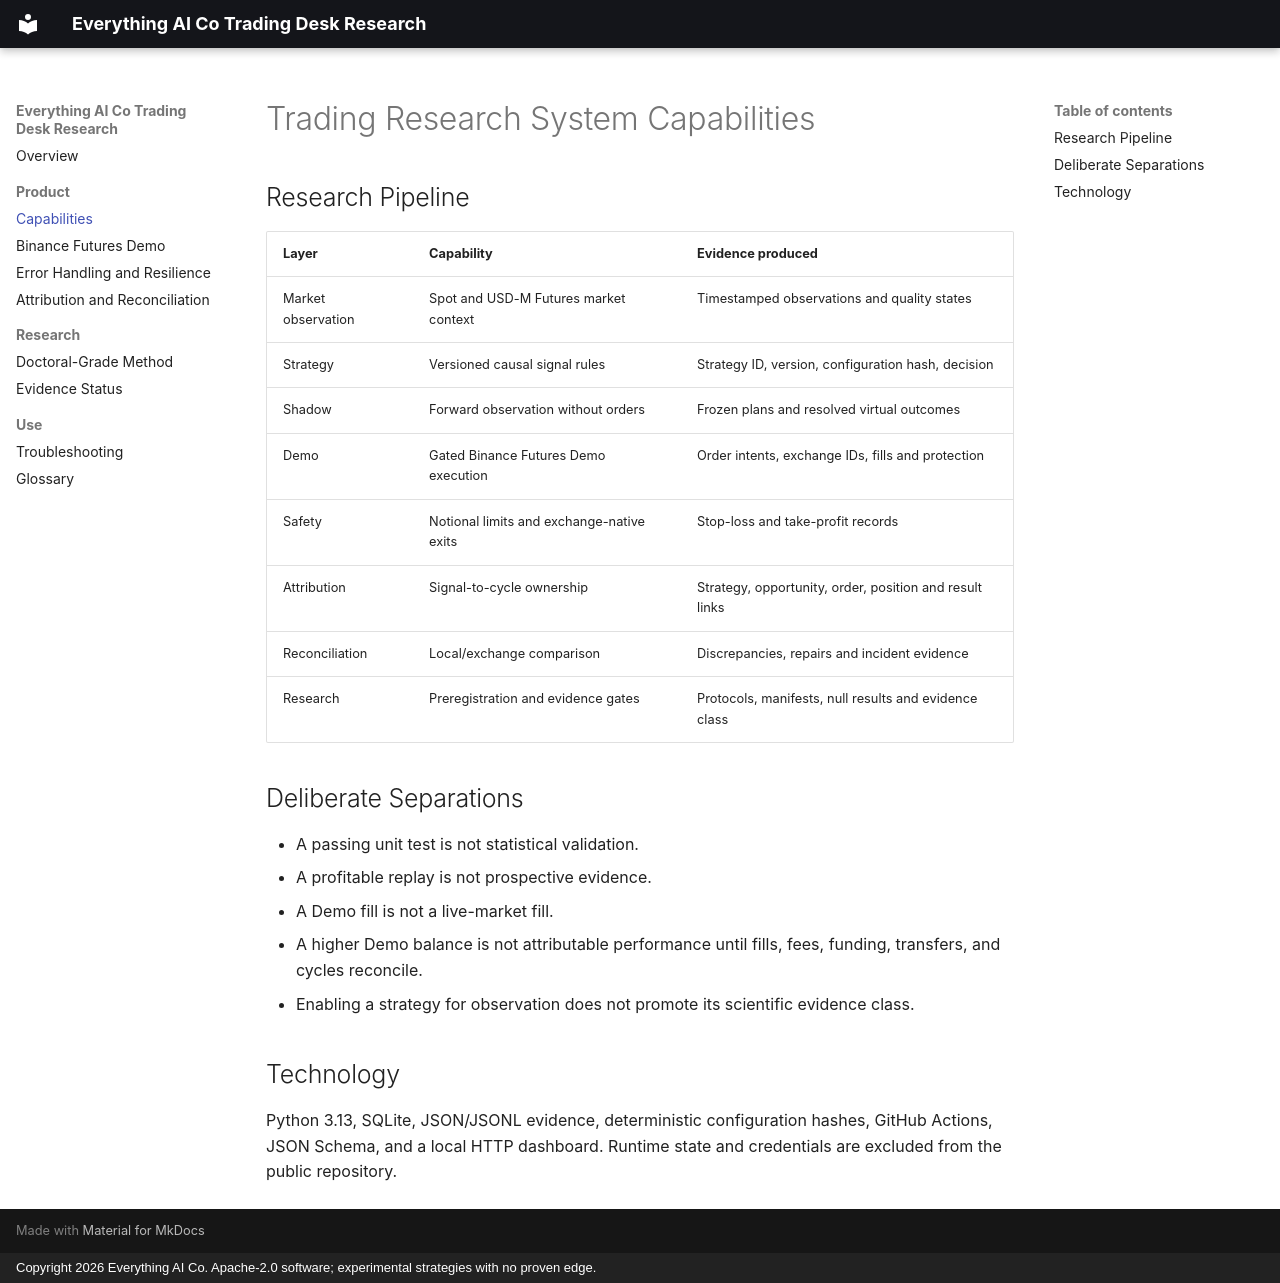

repository: EVERYTHINGAICO/trading-desk-research · page: capabilities/index.html · generator: mkdocs · copyright: Copyright 2026 Everything AI Co. Apache-2.0 software; experimental strategies with no proven edge.

---
title: Trading Research System Capabilities
description: Technical capabilities of the Everything AI Co trading research system, including causal signals, Shadow testing, Binance Futures Demo, risk protection, attribution, and audit evidence.
keywords: trading research system, causal signals, paper trading, Shadow trading, trading strategy versioning, trading risk controls
canonical: https://everythingaico.github.io/trading-desk-research/capabilities/
---

# Trading Research System Capabilities

## Research Pipeline

| Layer | Capability | Evidence produced |
| --- | --- | --- |
| Market observation | Spot and USD-M Futures market context | Timestamped observations and quality states |
| Strategy | Versioned causal signal rules | Strategy ID, version, configuration hash, decision |
| Shadow | Forward observation without orders | Frozen plans and resolved virtual outcomes |
| Demo | Gated Binance Futures Demo execution | Order intents, exchange IDs, fills and protection |
| Safety | Notional limits and exchange-native exits | Stop-loss and take-profit records |
| Attribution | Signal-to-cycle ownership | Strategy, opportunity, order, position and result links |
| Reconciliation | Local/exchange comparison | Discrepancies, repairs and incident evidence |
| Research | Preregistration and evidence gates | Protocols, manifests, null results and evidence class |

## Deliberate Separations

- A passing unit test is not statistical validation.
- A profitable replay is not prospective evidence.
- A Demo fill is not a live-market fill.
- A higher Demo balance is not attributable performance until fills, fees, funding, transfers, and cycles reconcile.
- Enabling a strategy for observation does not promote its scientific evidence class.

## Technology

Python 3.13, SQLite, JSON/JSONL evidence, deterministic configuration hashes, GitHub Actions, JSON Schema, and a local HTTP dashboard. Runtime state and credentials are excluded from the public repository.
